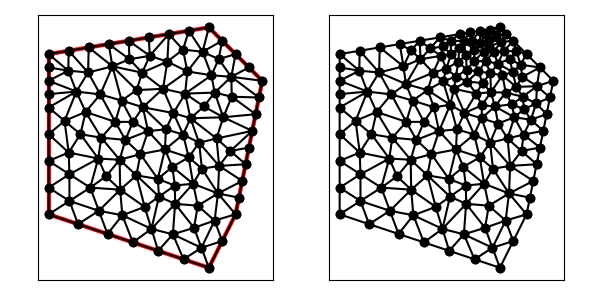

Source data for this figure (header and first rows):
1.200000000000000000e+01, 5.000000000000000000e+00, 1.300000000000000000e+01, 7.000000000000000000e+00, 1.400000000000000000e+01, 1.200000000000000000e+01, 1.200000000000000000e+01, 1.400000000000000000e+01, 6.000000000000000000e+00, 1.300000000000000000e+01, 6.000000000000000000e+00, 7.000000000000000000e+00, 6.000000000000000000e+00, 9.000000000000000000e+00, 6.000000000000000000e+00, 8.000000000000000000e+00, 6.779240779943872752e+00, 8.500000000000000000e+00, 6.259746926647957288e+00, 8.500000000000000000e+00, 0.000000000000000000e+00, 5.000000000000000000e-01
1.200000000000000000e+01, 5.000000000000000000e+00, 1.300000000000000000e+01, 7.000000000000000000e+00, 1.400000000000000000e+01, 1.200000000000000000e+01, 1.200000000000000000e+01, 1.400000000000000000e+01, 6.000000000000000000e+00, 1.300000000000000000e+01, 6.000000000000000000e+00, 7.000000000000000000e+00, 6.779240779943872752e+00, 8.500000000000000000e+00, 6.751689724130686798e+00, 9.314278380687246894e+00, 6.000000000000000000e+00, 9.000000000000000000e+00, 6.510310168024854072e+00, 8.938092793562416816e+00, 0.000000000000000000e+00, 5.000000000000000000e-01
1.200000000000000000e+01, 5.000000000000000000e+00, 1.300000000000000000e+01, 7.000000000000000000e+00, 1.400000000000000000e+01, 1.200000000000000000e+01, 1.200000000000000000e+01, 1.400000000000000000e+01, 6.000000000000000000e+00, 1.300000000000000000e+01, 6.000000000000000000e+00, 7.000000000000000000e+00, 8.250000000000000000e+00, 1.337500000000000000e+01, 7.500000000000000000e+00, 1.325000000000000000e+01, 8.388890800440320206e+00, 1.254165519735807521e+01, 8.046296933480107327e+00, 1.305555173245269174e+01, 0.000000000000000000e+00, 3.547526049978911855e-01
1.200000000000000000e+01, 5.000000000000000000e+00, 1.300000000000000000e+01, 7.000000000000000000e+00, 1.400000000000000000e+01, 1.200000000000000000e+01, 1.200000000000000000e+01, 1.400000000000000000e+01, 6.000000000000000000e+00, 1.300000000000000000e+01, 6.000000000000000000e+00, 7.000000000000000000e+00, 7.102633403898972020e+00, 6.632455532033675993e+00, 7.881874183842845660e+00, 7.132455532033675993e+00, 6.779240779943872752e+00, 7.500000000000000000e+00, 7.254582789228563477e+00, 7.088303688022450366e+00, 0.000000000000000000e+00, 5.000000000000000000e-01
1.200000000000000000e+01, 5.000000000000000000e+00, 1.300000000000000000e+01, 7.000000000000000000e+00, 1.400000000000000000e+01, 1.200000000000000000e+01, 1.200000000000000000e+01, 1.400000000000000000e+01, 6.000000000000000000e+00, 1.300000000000000000e+01, 6.000000000000000000e+00, 7.000000000000000000e+00, 6.779240779943872752e+00, 8.500000000000000000e+00, 6.000000000000000000e+00, 8.000000000000000000e+00, 6.779240779943872752e+00, 7.500000000000000000e+00, 6.519493853295915464e+00, 8.000000000000000000e+00, 0.000000000000000000e+00, 5.000000000000000000e-01
1.200000000000000000e+01, 5.000000000000000000e+00, 1.300000000000000000e+01, 7.000000000000000000e+00, 1.400000000000000000e+01, 1.200000000000000000e+01, 1.200000000000000000e+01, 1.400000000000000000e+01, 6.000000000000000000e+00, 1.300000000000000000e+01, 6.000000000000000000e+00, 7.000000000000000000e+00, 7.038822990268502444e+00, 1.159800175141777778e+01, 7.478638051231666140e+00, 1.231129325078932268e+01, 6.735962378169394249e+00, 1.237934514619672655e+01, 7.084474473223187907e+00, 1.209621338280127567e+01, 0.000000000000000000e+00, 4.585134825209807308e-01
1.200000000000000000e+01, 5.000000000000000000e+00, 1.300000000000000000e+01, 7.000000000000000000e+00, 1.400000000000000000e+01, 1.200000000000000000e+01, 1.200000000000000000e+01, 1.400000000000000000e+01, 6.000000000000000000e+00, 1.300000000000000000e+01, 6.000000000000000000e+00, 7.000000000000000000e+00, 7.102633403898972020e+00, 6.632455532033675993e+00, 8.205266807797944040e+00, 6.264911064067351987e+00, 7.881874183842845660e+00, 7.132455532033675993e+00, 7.729924798513253315e+00, 6.676607376044901621e+00, 0.000000000000000000e+00, 5.000000000000000000e-01
1.200000000000000000e+01, 5.000000000000000000e+00, 1.300000000000000000e+01, 7.000000000000000000e+00, 1.400000000000000000e+01, 1.200000000000000000e+01, 1.200000000000000000e+01, 1.400000000000000000e+01, 6.000000000000000000e+00, 1.300000000000000000e+01, 6.000000000000000000e+00, 7.000000000000000000e+00, 6.000000000000000000e+00, 9.000000000000000000e+00, 6.751689724130686798e+00, 9.314278380687246894e+00, 6.000000000000000000e+00, 1.000000000000000000e+01, 6.250563241376895007e+00, 9.438092793562416816e+00, 0.000000000000000000e+00, 5.000000000000000000e-01
1.200000000000000000e+01, 5.000000000000000000e+00, 1.300000000000000000e+01, 7.000000000000000000e+00, 1.400000000000000000e+01, 1.200000000000000000e+01, 1.200000000000000000e+01, 1.400000000000000000e+01, 6.000000000000000000e+00, 1.300000000000000000e+01, 6.000000000000000000e+00, 7.000000000000000000e+00, 6.000000000000000000e+00, 7.000000000000000000e+00, 6.779240779943872752e+00, 7.500000000000000000e+00, 6.000000000000000000e+00, 8.000000000000000000e+00, 6.259746926647957288e+00, 7.500000000000000000e+00, 0.000000000000000000e+00, 5.000000000000000000e-01
1.200000000000000000e+01, 5.000000000000000000e+00, 1.300000000000000000e+01, 7.000000000000000000e+00, 1.400000000000000000e+01, 1.200000000000000000e+01, 1.200000000000000000e+01, 1.400000000000000000e+01, 6.000000000000000000e+00, 1.300000000000000000e+01, 6.000000000000000000e+00, 7.000000000000000000e+00, 7.558481559887746393e+00, 8.000000000000000000e+00, 7.881874183842845660e+00, 7.132455532033675993e+00, 8.678567512533211570e+00, 7.923484543174931893e+00, 8.039641085421267874e+00, 7.685313358402869000e+00, 0.000000000000000000e+00, 5.000000000000000000e-01
1.200000000000000000e+01, 5.000000000000000000e+00, 1.300000000000000000e+01, 7.000000000000000000e+00, 1.400000000000000000e+01, 1.200000000000000000e+01, 1.200000000000000000e+01, 1.400000000000000000e+01, 6.000000000000000000e+00, 1.300000000000000000e+01, 6.000000000000000000e+00, 7.000000000000000000e+00, 1.010263340389897202e+01, 5.632455532033675993e+00, 1.065259786254635799e+01, 6.251656537617943599e+00, 9.849801245124417903e+00, 6.455097885794199186e+00, 1.020167750385658145e+01, 6.113069985148605667e+00, 0.000000000000000000e+00, 5.000000000000000000e-01
1.200000000000000000e+01, 5.000000000000000000e+00, 1.300000000000000000e+01, 7.000000000000000000e+00, 1.400000000000000000e+01, 1.200000000000000000e+01, 1.200000000000000000e+01, 1.400000000000000000e+01, 6.000000000000000000e+00, 1.300000000000000000e+01, 6.000000000000000000e+00, 7.000000000000000000e+00, 7.384271037430965912e+00, 1.083453092837515719e+01, 7.038822990268502444e+00, 1.159800175141777778e+01, 6.595841568141912248e+00, 1.050000000000000000e+01, 7.006311865280459905e+00, 1.097751089326431106e+01, 0.000000000000000000e+00, 5.000000000000000000e-01
1.200000000000000000e+01, 5.000000000000000000e+00, 1.300000000000000000e+01, 7.000000000000000000e+00, 1.400000000000000000e+01, 1.200000000000000000e+01, 1.200000000000000000e+01, 1.400000000000000000e+01, 6.000000000000000000e+00, 1.300000000000000000e+01, 6.000000000000000000e+00, 7.000000000000000000e+00, 6.779240779943872752e+00, 7.500000000000000000e+00, 7.881874183842845660e+00, 7.132455532033675993e+00, 7.558481559887746393e+00, 8.000000000000000000e+00, 7.406532174558154935e+00, 7.544151844011224739e+00, 0.000000000000000000e+00, 5.000000000000000000e-01
1.200000000000000000e+01, 5.000000000000000000e+00, 1.300000000000000000e+01, 7.000000000000000000e+00, 1.400000000000000000e+01, 1.200000000000000000e+01, 1.200000000000000000e+01, 1.400000000000000000e+01, 6.000000000000000000e+00, 1.300000000000000000e+01, 6.000000000000000000e+00, 7.000000000000000000e+00, 6.751689724130686798e+00, 9.314278380687246894e+00, 7.857841460297452230e+00, 9.088537640669834161e+00, 7.191683136283824496e+00, 1.000000000000000000e+01, 7.267071440237320878e+00, 9.467605340452360352e+00, 0.000000000000000000e+00, 4.847052366961319692e-01
1.200000000000000000e+01, 5.000000000000000000e+00, 1.300000000000000000e+01, 7.000000000000000000e+00, 1.400000000000000000e+01, 1.200000000000000000e+01, 1.200000000000000000e+01, 1.400000000000000000e+01, 6.000000000000000000e+00, 1.300000000000000000e+01, 6.000000000000000000e+00, 7.000000000000000000e+00, 9.156552823894870130e+00, 1.046199212710056514e+01, 8.734930809988645350e+00, 1.125941453039803442e+01, 8.494291068651495635e+00, 1.046208981992292664e+01, 8.795258234178337631e+00, 1.072783215914050992e+01, 0.000000000000000000e+00, 4.514220411083899598e-01
1.200000000000000000e+01, 5.000000000000000000e+00, 1.300000000000000000e+01, 7.000000000000000000e+00, 1.400000000000000000e+01, 1.200000000000000000e+01, 1.200000000000000000e+01, 1.400000000000000000e+01, 6.000000000000000000e+00, 1.300000000000000000e+01, 6.000000000000000000e+00, 7.000000000000000000e+00, 6.751689724130686798e+00, 9.314278380687246894e+00, 6.779240779943872752e+00, 8.500000000000000000e+00, 7.857841460297452230e+00, 9.088537640669834161e+00, 7.129590654790670889e+00, 8.967605340452360352e+00, 0.000000000000000000e+00, 5.000000000000000000e-01
1.200000000000000000e+01, 5.000000000000000000e+00, 1.300000000000000000e+01, 7.000000000000000000e+00, 1.400000000000000000e+01, 1.200000000000000000e+01, 1.200000000000000000e+01, 1.400000000000000000e+01, 6.000000000000000000e+00, 1.300000000000000000e+01, 6.000000000000000000e+00, 7.000000000000000000e+00, 7.191683136283824496e+00, 1.000000000000000000e+01, 7.384271037430965912e+00, 1.083453092837515719e+01, 6.595841568141912248e+00, 1.050000000000000000e+01, 7.057265247285568144e+00, 1.044484364279171906e+01, 0.000000000000000000e+00, 4.847052366961319692e-01
1.200000000000000000e+01, 5.000000000000000000e+00, 1.300000000000000000e+01, 7.000000000000000000e+00, 1.400000000000000000e+01, 1.200000000000000000e+01, 1.200000000000000000e+01, 1.400000000000000000e+01, 6.000000000000000000e+00, 1.300000000000000000e+01, 6.000000000000000000e+00, 7.000000000000000000e+00, 7.857841460297452230e+00, 9.088537640669834161e+00, 6.779240779943872752e+00, 8.500000000000000000e+00, 7.558481559887746393e+00, 8.000000000000000000e+00, 7.398521266709690458e+00, 8.529512546889945313e+00, 0.000000000000000000e+00, 5.000000000000000000e-01
1.200000000000000000e+01, 5.000000000000000000e+00, 1.300000000000000000e+01, 7.000000000000000000e+00, 1.400000000000000000e+01, 1.200000000000000000e+01, 1.200000000000000000e+01, 1.400000000000000000e+01, 6.000000000000000000e+00, 1.300000000000000000e+01, 6.000000000000000000e+00, 7.000000000000000000e+00, 6.000000000000000000e+00, 1.000000000000000000e+01, 6.595841568141912248e+00, 1.050000000000000000e+01, 6.000000000000000000e+00, 1.100000000000000000e+01, 6.198613856047304971e+00, 1.050000000000000000e+01, 0.000000000000000000e+00, 5.000000000000000000e-01
1.200000000000000000e+01, 5.000000000000000000e+00, 1.300000000000000000e+01, 7.000000000000000000e+00, 1.400000000000000000e+01, 1.200000000000000000e+01, 1.200000000000000000e+01, 1.400000000000000000e+01, 6.000000000000000000e+00, 1.300000000000000000e+01, 6.000000000000000000e+00, 7.000000000000000000e+00, 8.759706342617400665e+00, 6.965635666667289172e+00, 8.678567512533211570e+00, 7.923484543174931893e+00, 7.881874183842845660e+00, 7.132455532033675993e+00, 8.440049346331152336e+00, 7.340525247291966870e+00, 0.000000000000000000e+00, 5.000000000000000000e-01
1.200000000000000000e+01, 5.000000000000000000e+00, 1.300000000000000000e+01, 7.000000000000000000e+00, 1.400000000000000000e+01, 1.200000000000000000e+01, 1.200000000000000000e+01, 1.400000000000000000e+01, 6.000000000000000000e+00, 1.300000000000000000e+01, 6.000000000000000000e+00, 7.000000000000000000e+00, 9.156552823894870130e+00, 1.046199212710056514e+01, 8.874388244859044761e+00, 9.787628882942247088e+00, 9.723110639823641321e+00, 1.011905935932830403e+01, 9.251350569525852663e+00, 1.012289345645703875e+01, 0.000000000000000000e+00, 4.514220411083899598e-01
1.200000000000000000e+01, 5.000000000000000000e+00, 1.300000000000000000e+01, 7.000000000000000000e+00, 1.400000000000000000e+01, 1.200000000000000000e+01, 1.200000000000000000e+01, 1.400000000000000000e+01, 6.000000000000000000e+00, 1.300000000000000000e+01, 6.000000000000000000e+00, 7.000000000000000000e+00, 7.102633403898972020e+00, 6.632455532033675993e+00, 6.779240779943872752e+00, 7.500000000000000000e+00, 6.000000000000000000e+00, 7.000000000000000000e+00, 6.627291394614282183e+00, 7.044151844011224739e+00, 0.000000000000000000e+00, 5.000000000000000000e-01
1.200000000000000000e+01, 5.000000000000000000e+00, 1.300000000000000000e+01, 7.000000000000000000e+00, 1.400000000000000000e+01, 1.200000000000000000e+01, 1.200000000000000000e+01, 1.400000000000000000e+01, 6.000000000000000000e+00, 1.300000000000000000e+01, 6.000000000000000000e+00, 7.000000000000000000e+00, 6.595841568141912248e+00, 1.050000000000000000e+01, 6.751689724130686798e+00, 9.314278380687246894e+00, 7.191683136283824496e+00, 1.000000000000000000e+01, 6.846404809518808143e+00, 9.938092793562416816e+00, 0.000000000000000000e+00, 4.847052366961319692e-01
1.200000000000000000e+01, 5.000000000000000000e+00, 1.300000000000000000e+01, 7.000000000000000000e+00, 1.400000000000000000e+01, 1.200000000000000000e+01, 1.200000000000000000e+01, 1.400000000000000000e+01, 6.000000000000000000e+00, 1.300000000000000000e+01, 6.000000000000000000e+00, 7.000000000000000000e+00, 6.779240779943872752e+00, 8.500000000000000000e+00, 6.779240779943872752e+00, 7.500000000000000000e+00, 7.558481559887746393e+00, 8.000000000000000000e+00, 7.038987706591830040e+00, 8.000000000000000000e+00, 0.000000000000000000e+00, 5.000000000000000000e-01
1.200000000000000000e+01, 5.000000000000000000e+00, 1.300000000000000000e+01, 7.000000000000000000e+00, 1.400000000000000000e+01, 1.200000000000000000e+01, 1.200000000000000000e+01, 1.400000000000000000e+01, 6.000000000000000000e+00, 1.300000000000000000e+01, 6.000000000000000000e+00, 7.000000000000000000e+00, 9.153950105848458918e+00, 5.948683298050513990e+00, 9.849801245124417903e+00, 6.455097885794199186e+00, 8.759706342617400665e+00, 6.965635666667289172e+00, 9.254485897863425237e+00, 6.456472283504001375e+00, 0.000000000000000000e+00, 5.000000000000000000e-01
1.200000000000000000e+01, 5.000000000000000000e+00, 1.300000000000000000e+01, 7.000000000000000000e+00, 1.400000000000000000e+01, 1.200000000000000000e+01, 1.200000000000000000e+01, 1.400000000000000000e+01, 6.000000000000000000e+00, 1.300000000000000000e+01, 6.000000000000000000e+00, 7.000000000000000000e+00, 8.205266807797944040e+00, 6.264911064067351987e+00, 8.759706342617400665e+00, 6.965635666667289172e+00, 7.881874183842845660e+00, 7.132455532033675993e+00, 8.282282444752731010e+00, 6.787667420922772976e+00, 0.000000000000000000e+00, 5.000000000000000000e-01
1.200000000000000000e+01, 5.000000000000000000e+00, 1.300000000000000000e+01, 7.000000000000000000e+00, 1.400000000000000000e+01, 1.200000000000000000e+01, 1.200000000000000000e+01, 1.400000000000000000e+01, 6.000000000000000000e+00, 1.300000000000000000e+01, 6.000000000000000000e+00, 7.000000000000000000e+00, 9.596969086349860234e+00, 7.277740239554722379e+00, 8.759706342617400665e+00, 6.965635666667289172e+00, 9.849801245124417903e+00, 6.455097885794199186e+00, 9.402158891363892934e+00, 6.899491264005402691e+00, 0.000000000000000000e+00, 5.000000000000000000e-01
1.200000000000000000e+01, 5.000000000000000000e+00, 1.300000000000000000e+01, 7.000000000000000000e+00, 1.400000000000000000e+01, 1.200000000000000000e+01, 1.200000000000000000e+01, 1.400000000000000000e+01, 6.000000000000000000e+00, 1.300000000000000000e+01, 6.000000000000000000e+00, 7.000000000000000000e+00, 1.013270479092479626e+01, 7.665552810639431058e+00, 9.849801245124417903e+00, 6.455097885794199186e+00, 1.073513384145818605e+01, 7.392623196047732215e+00, 1.023921329250246792e+01, 7.171091297493787486e+00, 0.000000000000000000e+00, 5.000000000000000000e-01
1.200000000000000000e+01, 5.000000000000000000e+00, 1.300000000000000000e+01, 7.000000000000000000e+00, 1.400000000000000000e+01, 1.200000000000000000e+01, 1.200000000000000000e+01, 1.400000000000000000e+01, 6.000000000000000000e+00, 1.300000000000000000e+01, 6.000000000000000000e+00, 7.000000000000000000e+00, 1.013270479092479626e+01, 7.665552810639431058e+00, 9.596969086349860234e+00, 7.277740239554722379e+00, 9.849801245124417903e+00, 6.455097885794199186e+00, 9.859825040799691465e+00, 7.132796978662784504e+00, 0.000000000000000000e+00, 5.000000000000000000e-01
1.200000000000000000e+01, 5.000000000000000000e+00, 1.300000000000000000e+01, 7.000000000000000000e+00, 1.400000000000000000e+01, 1.200000000000000000e+01, 1.200000000000000000e+01, 1.400000000000000000e+01, 6.000000000000000000e+00, 1.300000000000000000e+01, 6.000000000000000000e+00, 7.000000000000000000e+00, 7.857841460297452230e+00, 9.088537640669834161e+00, 7.558481559887746393e+00, 8.000000000000000000e+00, 8.150017202797428695e+00, 8.422753613858287025e+00, 7.855446740994209698e+00, 8.503763751509373137e+00, 0.000000000000000000e+00, 4.516841992609484380e-01
1.200000000000000000e+01, 5.000000000000000000e+00, 1.300000000000000000e+01, 7.000000000000000000e+00, 1.400000000000000000e+01, 1.200000000000000000e+01, 1.200000000000000000e+01, 1.400000000000000000e+01, 6.000000000000000000e+00, 1.300000000000000000e+01, 6.000000000000000000e+00, 7.000000000000000000e+00, 9.153950105848458918e+00, 5.948683298050513990e+00, 1.010263340389897202e+01, 5.632455532033675993e+00, 9.849801245124417903e+00, 6.455097885794199186e+00, 9.702128251623948429e+00, 6.012078905292796094e+00, 0.000000000000000000e+00, 5.000000000000000000e-01
1.200000000000000000e+01, 5.000000000000000000e+00, 1.300000000000000000e+01, 7.000000000000000000e+00, 1.400000000000000000e+01, 1.200000000000000000e+01, 1.200000000000000000e+01, 1.400000000000000000e+01, 6.000000000000000000e+00, 1.300000000000000000e+01, 6.000000000000000000e+00, 7.000000000000000000e+00, 8.678567512533211570e+00, 7.923484543174931893e+00, 8.759706342617400665e+00, 6.965635666667289172e+00, 9.596969086349860234e+00, 7.277740239554722379e+00, 9.011747647166822972e+00, 7.388953483132314481e+00, 0.000000000000000000e+00, 5.000000000000000000e-01
1.200000000000000000e+01, 5.000000000000000000e+00, 1.300000000000000000e+01, 7.000000000000000000e+00, 1.400000000000000000e+01, 1.200000000000000000e+01, 1.200000000000000000e+01, 1.400000000000000000e+01, 6.000000000000000000e+00, 1.300000000000000000e+01, 6.000000000000000000e+00, 7.000000000000000000e+00, 1.172211320046462113e+01, 5.747478431478055150e+00, 1.065259786254635799e+01, 6.251656537617943599e+00, 1.105131670194948512e+01, 5.316227766016837997e+00, 1.114200925498682260e+01, 5.771787578370944694e+00, 0.000000000000000000e+00, 4.430981428228837338e-01
1.200000000000000000e+01, 5.000000000000000000e+00, 1.300000000000000000e+01, 7.000000000000000000e+00, 1.400000000000000000e+01, 1.200000000000000000e+01, 1.200000000000000000e+01, 1.400000000000000000e+01, 6.000000000000000000e+00, 1.300000000000000000e+01, 6.000000000000000000e+00, 7.000000000000000000e+00, 8.759706342617400665e+00, 6.965635666667289172e+00, 8.205266807797944040e+00, 6.264911064067351987e+00, 9.153950105848458918e+00, 5.948683298050513990e+00, 8.706307752087935725e+00, 6.393076676261718383e+00, 0.000000000000000000e+00, 5.000000000000000000e-01
1.200000000000000000e+01, 5.000000000000000000e+00, 1.300000000000000000e+01, 7.000000000000000000e+00, 1.400000000000000000e+01, 1.200000000000000000e+01, 1.200000000000000000e+01, 1.400000000000000000e+01, 6.000000000000000000e+00, 1.300000000000000000e+01, 6.000000000000000000e+00, 7.000000000000000000e+00, 1.065259786254635799e+01, 6.251656537617943599e+00, 1.073513384145818605e+01, 7.392623196047732215e+00, 9.849801245124417903e+00, 6.455097885794199186e+00, 1.041251098304298672e+01, 6.699792539819958925e+00, 0.000000000000000000e+00, 5.000000000000000000e-01
1.200000000000000000e+01, 5.000000000000000000e+00, 1.300000000000000000e+01, 7.000000000000000000e+00, 1.400000000000000000e+01, 1.200000000000000000e+01, 1.200000000000000000e+01, 1.400000000000000000e+01, 6.000000000000000000e+00, 1.300000000000000000e+01, 6.000000000000000000e+00, 7.000000000000000000e+00, 1.300000000000000000e+01, 7.000000000000000000e+00, 1.221573260865167576e+01, 6.767133695674162119e+00, 1.250000000000000000e+01, 6.000000000000000000e+00, 1.257191086955055859e+01, 6.589044565224720706e+00, 1.000000000000000000e+00, 5.000000000000000000e-01
1.200000000000000000e+01, 5.000000000000000000e+00, 1.300000000000000000e+01, 7.000000000000000000e+00, 1.400000000000000000e+01, 1.200000000000000000e+01, 1.200000000000000000e+01, 1.400000000000000000e+01, 6.000000000000000000e+00, 1.300000000000000000e+01, 6.000000000000000000e+00, 7.000000000000000000e+00, 1.221573260865167576e+01, 6.767133695674162119e+00, 1.144422640092924226e+01, 6.494956862956110299e+00, 1.172211320046462113e+01, 5.747478431478055150e+00, 1.179402407001517794e+01, 6.336522996702775856e+00, 0.000000000000000000e+00, 4.978475930983271569e-01
1.200000000000000000e+01, 5.000000000000000000e+00, 1.300000000000000000e+01, 7.000000000000000000e+00, 1.400000000000000000e+01, 1.200000000000000000e+01, 1.200000000000000000e+01, 1.400000000000000000e+01, 6.000000000000000000e+00, 1.300000000000000000e+01, 6.000000000000000000e+00, 7.000000000000000000e+00, 1.065259786254635799e+01, 6.251656537617943599e+00, 1.172211320046462113e+01, 5.747478431478055150e+00, 1.144422640092924226e+01, 6.494956862956110299e+00, 1.127297915464673927e+01, 6.164697277350701832e+00, 0.000000000000000000e+00, 4.978475930983271569e-01
1.200000000000000000e+01, 5.000000000000000000e+00, 1.300000000000000000e+01, 7.000000000000000000e+00, 1.400000000000000000e+01, 1.200000000000000000e+01, 1.200000000000000000e+01, 1.400000000000000000e+01, 6.000000000000000000e+00, 1.300000000000000000e+01, 6.000000000000000000e+00, 7.000000000000000000e+00, 1.065259786254635799e+01, 6.251656537617943599e+00, 1.144422640092924226e+01, 6.494956862956110299e+00, 1.073513384145818605e+01, 7.392623196047732215e+00, 1.094398603497793054e+01, 6.713078865540595075e+00, 0.000000000000000000e+00, 4.978475930983271569e-01
1.200000000000000000e+01, 5.000000000000000000e+00, 1.300000000000000000e+01, 7.000000000000000000e+00, 1.400000000000000000e+01, 1.200000000000000000e+01, 1.200000000000000000e+01, 1.400000000000000000e+01, 6.000000000000000000e+00, 1.300000000000000000e+01, 6.000000000000000000e+00, 7.000000000000000000e+00, 1.039232863971482956e+01, 1.018221115030588031e+01, 9.529352935581977491e+00, 1.100935920569408388e+01, 9.723110639823641321e+00, 1.011905935932830403e+01, 9.881597405040150051e+00, 1.043687657177608941e+01, 0.000000000000000000e+00, 4.333375287012121158e-01
1.200000000000000000e+01, 5.000000000000000000e+00, 1.300000000000000000e+01, 7.000000000000000000e+00, 1.400000000000000000e+01, 1.200000000000000000e+01, 1.200000000000000000e+01, 1.400000000000000000e+01, 6.000000000000000000e+00, 1.300000000000000000e+01, 6.000000000000000000e+00, 7.000000000000000000e+00, 1.065259786254635799e+01, 6.251656537617943599e+00, 1.010263340389897202e+01, 5.632455532033675993e+00, 1.105131670194948512e+01, 5.316227766016837997e+00, 1.060218265613160504e+01, 5.733446611889486455e+00, 0.000000000000000000e+00, 4.430981428228837338e-01
1.200000000000000000e+01, 5.000000000000000000e+00, 1.300000000000000000e+01, 7.000000000000000000e+00, 1.400000000000000000e+01, 1.200000000000000000e+01, 1.200000000000000000e+01, 1.400000000000000000e+01, 6.000000000000000000e+00, 1.300000000000000000e+01, 6.000000000000000000e+00, 7.000000000000000000e+00, 9.788199550347092881e+00, 1.293412077916158864e+01, 9.500549087590243857e+00, 1.230481122519884885e+01, 1.044591410604836135e+01, 1.271921413279695479e+01, 9.911554247995233879e+00, 1.265271537905246468e+01, 0.000000000000000000e+00, 2.076920123105963911e-01
1.200000000000000000e+01, 5.000000000000000000e+00, 1.300000000000000000e+01, 7.000000000000000000e+00, 1.400000000000000000e+01, 1.200000000000000000e+01, 1.200000000000000000e+01, 1.400000000000000000e+01, 6.000000000000000000e+00, 1.300000000000000000e+01, 6.000000000000000000e+00, 7.000000000000000000e+00, 8.660213867853869374e+00, 9.043652569402459207e+00, 8.874388244859044761e+00, 9.787628882942247088e+00, 7.970936191531283299e+00, 9.870362871172355668e+00, 8.501846101414733070e+00, 9.567214774505686137e+00, 0.000000000000000000e+00, 5.000000000000000000e-01
1.200000000000000000e+01, 5.000000000000000000e+00, 1.300000000000000000e+01, 7.000000000000000000e+00, 1.400000000000000000e+01, 1.200000000000000000e+01, 1.200000000000000000e+01, 1.400000000000000000e+01, 6.000000000000000000e+00, 1.300000000000000000e+01, 6.000000000000000000e+00, 7.000000000000000000e+00, 9.723110639823641321e+00, 1.011905935932830403e+01, 9.529352935581977491e+00, 1.100935920569408388e+01, 9.156552823894870130e+00, 1.046199212710056514e+01, 9.469672133100162981e+00, 1.053013689737431768e+01, 0.000000000000000000e+00, 4.514220411083899598e-01
1.200000000000000000e+01, 5.000000000000000000e+00, 1.300000000000000000e+01, 7.000000000000000000e+00, 1.400000000000000000e+01, 1.200000000000000000e+01, 1.200000000000000000e+01, 1.400000000000000000e+01, 6.000000000000000000e+00, 1.300000000000000000e+01, 6.000000000000000000e+00, 7.000000000000000000e+00, 7.384271037430965912e+00, 1.083453092837515719e+01, 8.494291068651495635e+00, 1.046208981992292664e+01, 7.934815104944536124e+00, 1.149060500941218343e+01, 7.937792403675666186e+00, 1.092907525257008849e+01, 0.000000000000000000e+00, 5.000000000000000000e-01
1.200000000000000000e+01, 5.000000000000000000e+00, 1.300000000000000000e+01, 7.000000000000000000e+00, 1.400000000000000000e+01, 1.200000000000000000e+01, 1.200000000000000000e+01, 1.400000000000000000e+01, 6.000000000000000000e+00, 1.300000000000000000e+01, 6.000000000000000000e+00, 7.000000000000000000e+00, 6.751689724130686798e+00, 9.314278380687246894e+00, 6.595841568141912248e+00, 1.050000000000000000e+01, 6.000000000000000000e+00, 1.000000000000000000e+01, 6.449177097424199978e+00, 9.938092793562416816e+00, 0.000000000000000000e+00, 5.000000000000000000e-01
1.200000000000000000e+01, 5.000000000000000000e+00, 1.300000000000000000e+01, 7.000000000000000000e+00, 1.400000000000000000e+01, 1.200000000000000000e+01, 1.200000000000000000e+01, 1.400000000000000000e+01, 6.000000000000000000e+00, 1.300000000000000000e+01, 6.000000000000000000e+00, 7.000000000000000000e+00, 8.734930809988645350e+00, 1.125941453039803442e+01, 7.934815104944536124e+00, 1.149060500941218343e+01, 8.494291068651495635e+00, 1.046208981992292664e+01, 8.388012327861558148e+00, 1.107070311991104994e+01, 0.000000000000000000e+00, 4.624664084689825150e-01
1.200000000000000000e+01, 5.000000000000000000e+00, 1.300000000000000000e+01, 7.000000000000000000e+00, 1.400000000000000000e+01, 1.200000000000000000e+01, 1.200000000000000000e+01, 1.400000000000000000e+01, 6.000000000000000000e+00, 1.300000000000000000e+01, 6.000000000000000000e+00, 7.000000000000000000e+00, 7.934815104944536124e+00, 1.149060500941218343e+01, 8.388890800440320206e+00, 1.254165519735807521e+01, 7.478638051231666140e+00, 1.231129325078932268e+01, 7.934114652205507490e+00, 1.211451781918652593e+01, 0.000000000000000000e+00, 5.000000000000000000e-01
1.200000000000000000e+01, 5.000000000000000000e+00, 1.300000000000000000e+01, 7.000000000000000000e+00, 1.400000000000000000e+01, 1.200000000000000000e+01, 1.200000000000000000e+01, 1.400000000000000000e+01, 6.000000000000000000e+00, 1.300000000000000000e+01, 6.000000000000000000e+00, 7.000000000000000000e+00, 7.191683136283824496e+00, 1.000000000000000000e+01, 7.857841460297452230e+00, 9.088537640669834161e+00, 7.970936191531283299e+00, 9.870362871172355668e+00, 7.673486929370852749e+00, 9.652966837280729351e+00, 0.000000000000000000e+00, 4.847052366961319692e-01
1.200000000000000000e+01, 5.000000000000000000e+00, 1.300000000000000000e+01, 7.000000000000000000e+00, 1.400000000000000000e+01, 1.200000000000000000e+01, 1.200000000000000000e+01, 1.400000000000000000e+01, 6.000000000000000000e+00, 1.300000000000000000e+01, 6.000000000000000000e+00, 7.000000000000000000e+00, 7.934815104944536124e+00, 1.149060500941218343e+01, 7.478638051231666140e+00, 1.231129325078932268e+01, 7.038822990268502444e+00, 1.159800175141777778e+01, 7.484092048814901865e+00, 1.179996667053976012e+01, 0.000000000000000000e+00, 5.000000000000000000e-01
1.200000000000000000e+01, 5.000000000000000000e+00, 1.300000000000000000e+01, 7.000000000000000000e+00, 1.400000000000000000e+01, 1.200000000000000000e+01, 1.200000000000000000e+01, 1.400000000000000000e+01, 6.000000000000000000e+00, 1.300000000000000000e+01, 6.000000000000000000e+00, 7.000000000000000000e+00, 7.970936191531283299e+00, 9.870362871172355668e+00, 7.384271037430965912e+00, 1.083453092837515719e+01, 7.191683136283824496e+00, 1.000000000000000000e+01, 7.515630121748691828e+00, 1.023496459984917095e+01, 0.000000000000000000e+00, 4.847052366961319692e-01
1.200000000000000000e+01, 5.000000000000000000e+00, 1.300000000000000000e+01, 7.000000000000000000e+00, 1.400000000000000000e+01, 1.200000000000000000e+01, 1.200000000000000000e+01, 1.400000000000000000e+01, 6.000000000000000000e+00, 1.300000000000000000e+01, 6.000000000000000000e+00, 7.000000000000000000e+00, 7.857841460297452230e+00, 9.088537640669834161e+00, 8.150017202797428695e+00, 8.422753613858287025e+00, 8.660213867853869374e+00, 9.043652569402459207e+00, 8.222690843649582249e+00, 8.851647941310192280e+00, 0.000000000000000000e+00, 4.516841992609484380e-01
1.200000000000000000e+01, 5.000000000000000000e+00, 1.300000000000000000e+01, 7.000000000000000000e+00, 1.400000000000000000e+01, 1.200000000000000000e+01, 1.200000000000000000e+01, 1.400000000000000000e+01, 6.000000000000000000e+00, 1.300000000000000000e+01, 6.000000000000000000e+00, 7.000000000000000000e+00, 7.558481559887746393e+00, 8.000000000000000000e+00, 8.678567512533211570e+00, 7.923484543174931893e+00, 8.150017202797428695e+00, 8.422753613858287025e+00, 8.129022091739463107e+00, 8.115412719011073861e+00, 0.000000000000000000e+00, 4.516841992609484380e-01
1.200000000000000000e+01, 5.000000000000000000e+00, 1.300000000000000000e+01, 7.000000000000000000e+00, 1.400000000000000000e+01, 1.200000000000000000e+01, 1.200000000000000000e+01, 1.400000000000000000e+01, 6.000000000000000000e+00, 1.300000000000000000e+01, 6.000000000000000000e+00, 7.000000000000000000e+00, 9.288408735251298509e+00, 8.457396335533546861e+00, 8.660213867853869374e+00, 9.043652569402459207e+00, 8.678567512533211570e+00, 7.923484543174931893e+00, 8.875730038546125300e+00, 8.474844482703646875e+00, 0.000000000000000000e+00, 5.000000000000000000e-01
1.200000000000000000e+01, 5.000000000000000000e+00, 1.300000000000000000e+01, 7.000000000000000000e+00, 1.400000000000000000e+01, 1.200000000000000000e+01, 1.200000000000000000e+01, 1.400000000000000000e+01, 6.000000000000000000e+00, 1.300000000000000000e+01, 6.000000000000000000e+00, 7.000000000000000000e+00, 9.596969086349860234e+00, 7.277740239554722379e+00, 1.013270479092479626e+01, 7.665552810639431058e+00, 9.288408735251298509e+00, 8.457396335533546861e+00, 9.672694204175318333e+00, 7.800229795242567654e+00, 0.000000000000000000e+00, 5.000000000000000000e-01
1.200000000000000000e+01, 5.000000000000000000e+00, 1.300000000000000000e+01, 7.000000000000000000e+00, 1.400000000000000000e+01, 1.200000000000000000e+01, 1.200000000000000000e+01, 1.400000000000000000e+01, 6.000000000000000000e+00, 1.300000000000000000e+01, 6.000000000000000000e+00, 7.000000000000000000e+00, 1.362500000000000000e+01, 1.012500000000000000e+01, 1.280968915472000269e+01, 9.372131149568213360e+00, 1.350000000000000000e+01, 9.500000000000000000e+00, 1.331156305157333541e+01, 9.665710383189404453e+00, 1.000000000000000000e+00, 2.899201230587905020e-01
1.200000000000000000e+01, 5.000000000000000000e+00, 1.300000000000000000e+01, 7.000000000000000000e+00, 1.400000000000000000e+01, 1.200000000000000000e+01, 1.200000000000000000e+01, 1.400000000000000000e+01, 6.000000000000000000e+00, 1.300000000000000000e+01, 6.000000000000000000e+00, 7.000000000000000000e+00, 8.678567512533211570e+00, 7.923484543174931893e+00, 8.660213867853869374e+00, 9.043652569402459207e+00, 8.150017202797428695e+00, 8.422753613858287025e+00, 8.496266194394836546e+00, 8.463296908811893005e+00, 0.000000000000000000e+00, 4.516841992609484380e-01
1.200000000000000000e+01, 5.000000000000000000e+00, 1.300000000000000000e+01, 7.000000000000000000e+00, 1.400000000000000000e+01, 1.200000000000000000e+01, 1.200000000000000000e+01, 1.400000000000000000e+01, 6.000000000000000000e+00, 1.300000000000000000e+01, 6.000000000000000000e+00, 7.000000000000000000e+00, 8.874388244859044761e+00, 9.787628882942247088e+00, 8.660213867853869374e+00, 9.043652569402459207e+00, 9.435705052969094453e+00, 9.254435803648306091e+00, 8.990102388560670121e+00, 9.361905751997669611e+00, 0.000000000000000000e+00, 5.000000000000000000e-01
1.200000000000000000e+01, 5.000000000000000000e+00, 1.300000000000000000e+01, 7.000000000000000000e+00, 1.400000000000000000e+01, 1.200000000000000000e+01, 1.200000000000000000e+01, 1.400000000000000000e+01, 6.000000000000000000e+00, 1.300000000000000000e+01, 6.000000000000000000e+00, 7.000000000000000000e+00, 8.874388244859044761e+00, 9.787628882942247088e+00, 9.435705052969094453e+00, 9.254435803648306091e+00, 9.723110639823641321e+00, 1.011905935932830403e+01, 9.344401312550592920e+00, 9.720374681972952402e+00, 0.000000000000000000e+00, 4.708559429923227513e-01
1.200000000000000000e+01, 5.000000000000000000e+00, 1.300000000000000000e+01, 7.000000000000000000e+00, 1.400000000000000000e+01, 1.200000000000000000e+01, 1.200000000000000000e+01, 1.400000000000000000e+01, 6.000000000000000000e+00, 1.300000000000000000e+01, 6.000000000000000000e+00, 7.000000000000000000e+00, 8.874388244859044761e+00, 9.787628882942247088e+00, 8.494291068651495635e+00, 1.046208981992292664e+01, 7.970936191531283299e+00, 9.870362871172355668e+00, 8.446538501680608491e+00, 1.004002719134584254e+01, 0.000000000000000000e+00, 5.000000000000000000e-01
1.200000000000000000e+01, 5.000000000000000000e+00, 1.300000000000000000e+01, 7.000000000000000000e+00, 1.400000000000000000e+01, 1.200000000000000000e+01, 1.200000000000000000e+01, 1.400000000000000000e+01, 6.000000000000000000e+00, 1.300000000000000000e+01, 6.000000000000000000e+00, 7.000000000000000000e+00, 1.063329866550392211e+01, 8.777053967122709466e+00, 1.124524403641821557e+01, 9.133014543969757426e+00, 1.035622994758189463e+01, 9.428527677107815919e+00, 1.074492421650134411e+01, 9.112865396066760937e+00, 0.000000000000000000e+00, 4.559465539600138229e-01
... 111 more rows
